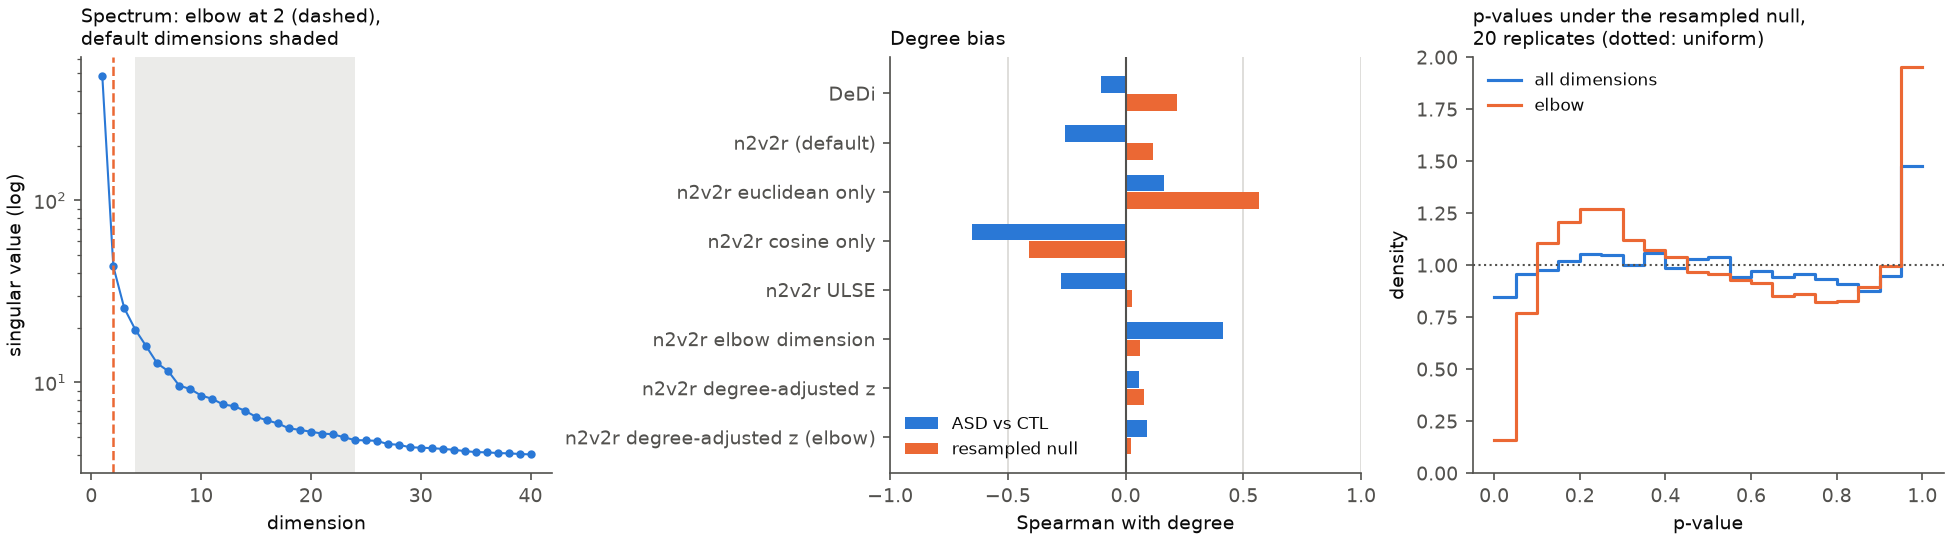

Source data for this figure (header and first rows):
analysis, method, spearman_with_degree, frac_p_below_0.05, num_called_q_0.1, replicate, elbow_dimension
observed, DeDi, -0.1047, , , , 
observed, n2v2r (default), -0.2577, , , , 
observed, n2v2r euclidean only, 0.1611, , , , 
observed, n2v2r cosine only, -0.653, , , , 
observed, n2v2r ULSE, -0.2751, , , , 
observed, n2v2r elbow dimension, 0.4155, , , , 
observed, n2v2r degree-adjusted z, 0.05613, 0.04026, 0.0, , 
observed, n2v2r degree-adjusted z (elbow), 0.09079, 0.02829, 0.0, , 
null: binomial, DeDi, 0.2578, , , 0.0, 2.0
null: binomial, n2v2r (default), 0.0899, , , 0.0, 2.0
null: binomial, n2v2r euclidean only, 0.5436, , , 0.0, 2.0
null: binomial, n2v2r cosine only, -0.4357, , , 0.0, 2.0
null: binomial, n2v2r ULSE, 0.001068, , , 0.0, 2.0
null: binomial, n2v2r elbow dimension, 0.05125, , , 0.0, 2.0
null: binomial, n2v2r degree-adjusted z, 0.08657, 0.05223, 0.0, 0.0, 2.0
null: binomial, n2v2r degree-adjusted z (elbow), 0.02385, 0.005441, 0.0, 0.0, 2.0
null: binomial, DeDi, 0.222, , , 1.0, 2.0
null: binomial, n2v2r (default), 0.1029, , , 1.0, 2.0
null: binomial, n2v2r euclidean only, 0.5584, , , 1.0, 2.0
null: binomial, n2v2r cosine only, -0.4237, , , 1.0, 2.0
null: binomial, n2v2r ULSE, 0.02808, , , 1.0, 2.0
null: binomial, n2v2r elbow dimension, 0.01952, , , 1.0, 2.0
null: binomial, n2v2r degree-adjusted z, 0.06907, 0.03373, 0.0, 1.0, 2.0
null: binomial, n2v2r degree-adjusted z (elbow), 0.01854, 0.006529, 0.0, 1.0, 2.0
null: binomial, DeDi, 0.2065, , , 2.0, 2.0
null: binomial, n2v2r (default), 0.08579, , , 2.0, 2.0
null: binomial, n2v2r euclidean only, 0.5337, , , 2.0, 2.0
null: binomial, n2v2r cosine only, -0.4396, , , 2.0, 2.0
null: binomial, n2v2r ULSE, 0.003509, , , 2.0, 2.0
null: binomial, n2v2r elbow dimension, 0.04688, , , 2.0, 2.0
null: binomial, n2v2r degree-adjusted z, 0.0739, 0.04026, 0.0, 2.0, 2.0
null: binomial, n2v2r degree-adjusted z (elbow), 0.02033, 0.009793, 0.0, 2.0, 2.0
null: binomial, DeDi, 0.1839, , , 3.0, 2.0
null: binomial, n2v2r (default), 0.124, , , 3.0, 2.0
null: binomial, n2v2r euclidean only, 0.5736, , , 3.0, 2.0
null: binomial, n2v2r cosine only, -0.3992, , , 3.0, 2.0
null: binomial, n2v2r ULSE, 0.03346, , , 3.0, 2.0
null: binomial, n2v2r elbow dimension, 0.08581, , , 3.0, 2.0
null: binomial, n2v2r degree-adjusted z, 0.09507, 0.03373, 0.0, 3.0, 2.0
null: binomial, n2v2r degree-adjusted z (elbow), 0.02971, 0.007617, 0.0, 3.0, 2.0
null: binomial, DeDi, 0.2274, , , 4.0, 2.0
null: binomial, n2v2r (default), 0.1362, , , 4.0, 2.0
null: binomial, n2v2r euclidean only, 0.5825, , , 4.0, 2.0
null: binomial, n2v2r cosine only, -0.3938, , , 4.0, 2.0
null: binomial, n2v2r ULSE, 0.04539, , , 4.0, 2.0
null: binomial, n2v2r elbow dimension, 0.02172, , , 4.0, 2.0
null: binomial, n2v2r degree-adjusted z, 0.07748, 0.03482, 0.0, 4.0, 2.0
null: binomial, n2v2r degree-adjusted z (elbow), 0.01504, 0.009793, 0.0, 4.0, 2.0
null: binomial, DeDi, 0.2647, , , 5.0, 2.0
null: binomial, n2v2r (default), 0.1072, , , 5.0, 2.0
null: binomial, n2v2r euclidean only, 0.5568, , , 5.0, 2.0
null: binomial, n2v2r cosine only, -0.4092, , , 5.0, 2.0
null: binomial, n2v2r ULSE, 0.0227, , , 5.0, 2.0
null: binomial, n2v2r elbow dimension, 0.07728, , , 5.0, 2.0
null: binomial, n2v2r degree-adjusted z, 0.06237, 0.05005, 0.0, 5.0, 2.0
null: binomial, n2v2r degree-adjusted z (elbow), 0.01491, 0.009793, 0.0, 5.0, 2.0
null: binomial, DeDi, 0.1846, , , 6.0, 2.0
null: binomial, n2v2r (default), 0.09353, , , 6.0, 2.0
null: binomial, n2v2r euclidean only, 0.5439, , , 6.0, 2.0
null: binomial, n2v2r cosine only, -0.4295, , , 6.0, 2.0
... 268 more rows
